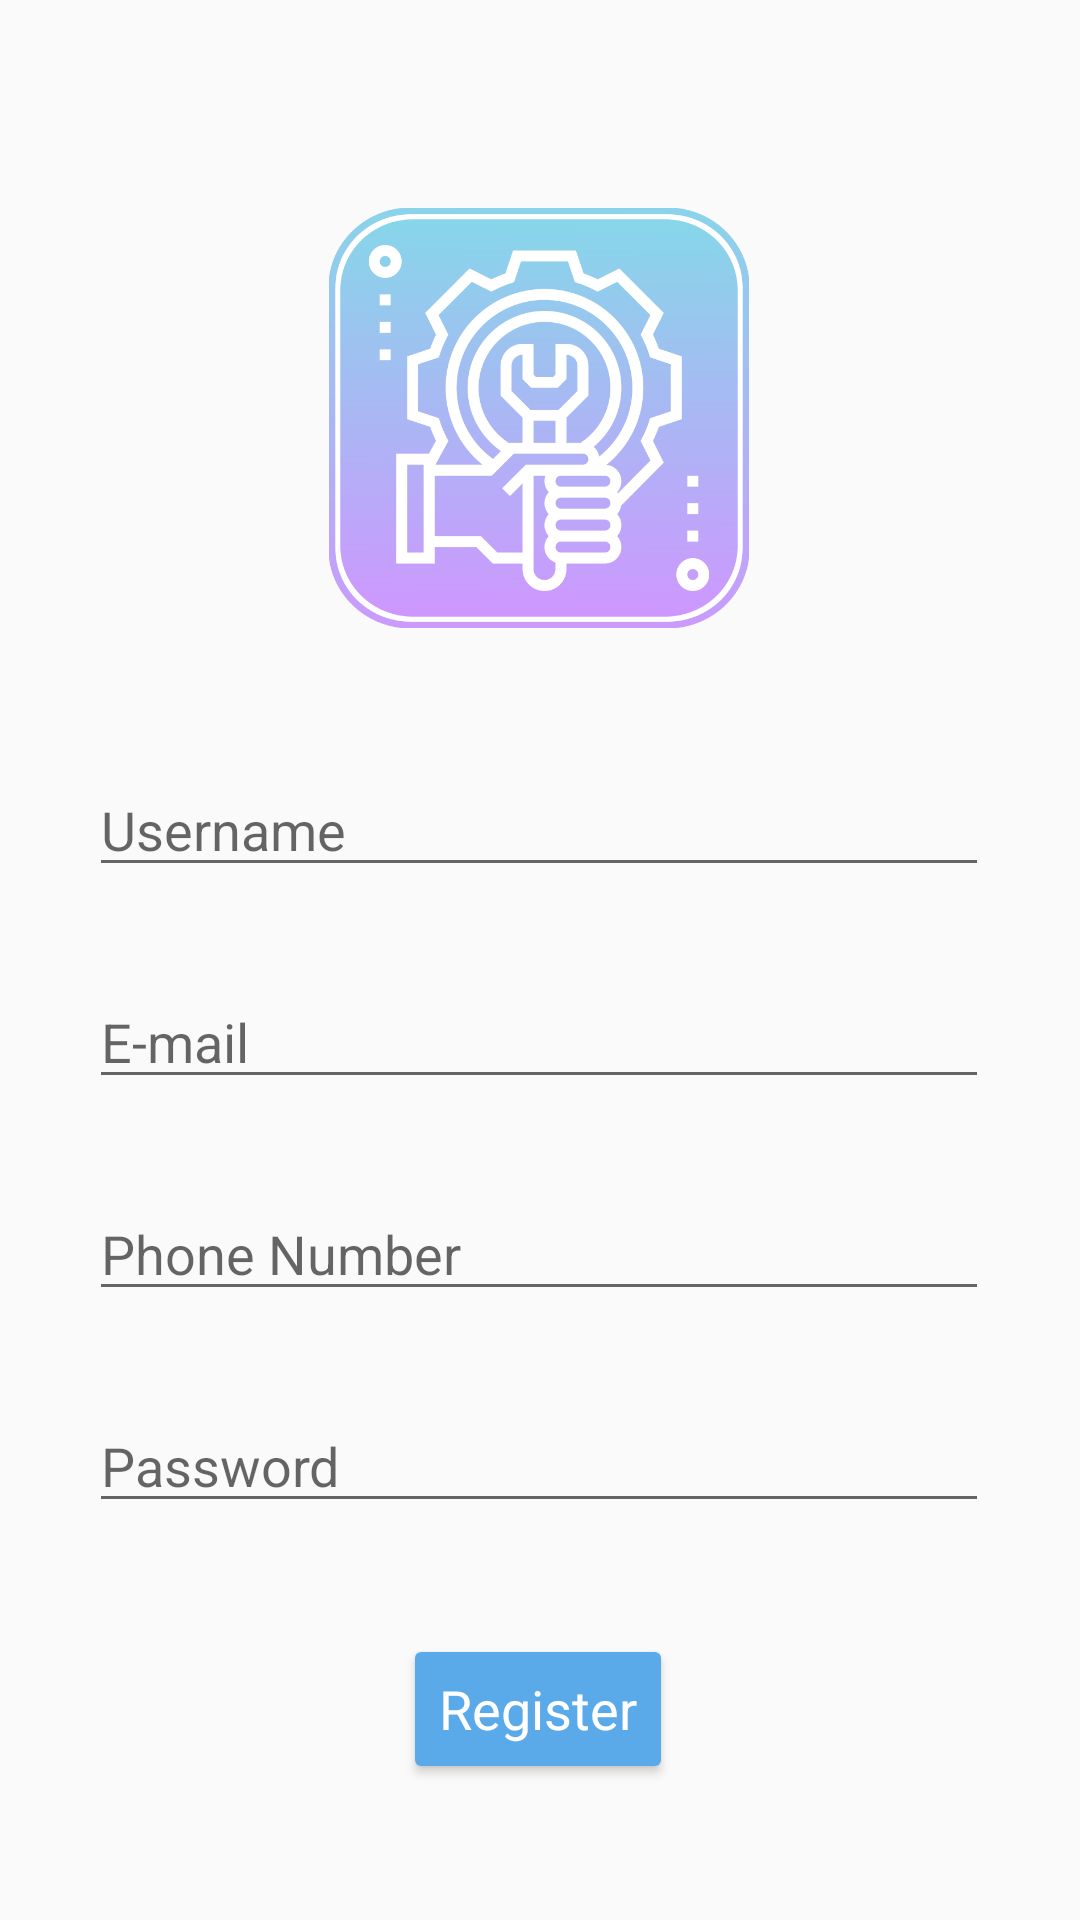

Reconstruct the res/layout file that produces this screen, plus the resources it refers to.
<!-- AndroidManifest.xml: application theme AppTheme -->
<!-- res/layout/activity_register.xml -->
<?xml version="1.0" encoding="utf-8"?>
<androidx.constraintlayout.widget.ConstraintLayout xmlns:android="http://schemas.android.com/apk/res/android"
    xmlns:app="http://schemas.android.com/apk/res-auto"
    xmlns:tools="http://schemas.android.com/tools"
    android:layout_width="match_parent"
    android:layout_height="match_parent"
    tools:context=".Register">

    <Button
        android:id="@+id/registerButton"
        android:layout_width="wrap_content"
        android:layout_height="50dp"
        android:layout_marginTop="16dp"
        android:layout_marginBottom="24dp"
        android:backgroundTint="#5AAAEA"
        android:text="@string/register"
        android:textAppearance="@style/TextAppearance.AppCompat.Large"
        android:textColor="#FFFFFF"
        android:textSize="18sp"
        app:layout_constraintBottom_toBottomOf="parent"
        app:layout_constraintEnd_toEndOf="parent"
        app:layout_constraintHorizontal_bias="0.497"
        app:layout_constraintStart_toStartOf="parent"
        app:layout_constraintTop_toBottomOf="@+id/password"
        app:layout_constraintVertical_bias="0.382" />

    <EditText
        android:id="@+id/password"
        android:layout_width="300dp"
        android:layout_height="wrap_content"
        android:layout_marginTop="8dp"
        android:autofillHints=""
        android:ems="10"
        android:hint="@string/hint_password"
        android:inputType="textPassword"
        app:layout_constraintBottom_toTopOf="@+id/registerButton"
        app:layout_constraintEnd_toEndOf="parent"
        app:layout_constraintHorizontal_bias="0.495"
        app:layout_constraintStart_toStartOf="parent"
        app:layout_constraintTop_toBottomOf="@+id/phone" />

    <EditText
        android:id="@+id/username"
        android:layout_width="300dp"
        android:layout_height="wrap_content"
        android:layout_marginTop="24dp"
        android:autofillHints=""
        android:ems="10"
        android:hint="@string/hint_username"
        android:inputType="textPersonName|textCapSentences"
        app:layout_constraintBottom_toTopOf="@+id/email"
        app:layout_constraintEnd_toEndOf="parent"
        app:layout_constraintHorizontal_bias="0.495"
        app:layout_constraintStart_toStartOf="parent"
        app:layout_constraintTop_toBottomOf="@+id/app_icon" />

    <EditText
        android:id="@+id/phone"
        android:layout_width="300dp"
        android:layout_height="wrap_content"
        android:layout_marginTop="8dp"
        android:autofillHints=""
        android:ems="10"
        android:hint="@string/phone_number"
        android:inputType="phone"
        app:layout_constraintBottom_toTopOf="@+id/password"
        app:layout_constraintEnd_toEndOf="parent"
        app:layout_constraintHorizontal_bias="0.495"
        app:layout_constraintStart_toStartOf="parent"
        app:layout_constraintTop_toBottomOf="@+id/email" />

    <EditText
        android:id="@+id/email"
        android:layout_width="300dp"
        android:layout_height="wrap_content"
        android:layout_marginTop="8dp"
        android:autofillHints=""
        android:ems="10"
        android:hint="@string/email"
        android:inputType="textEmailAddress"
        app:layout_constraintBottom_toTopOf="@+id/phone"
        app:layout_constraintEnd_toEndOf="parent"
        app:layout_constraintHorizontal_bias="0.495"
        app:layout_constraintStart_toStartOf="parent"
        app:layout_constraintTop_toBottomOf="@+id/username" />

    <ImageView
        android:id="@+id/app_icon"
        android:layout_width="140dp"
        android:layout_height="140dp"
        android:layout_marginTop="48dp"
        android:contentDescription="@string/app_icon"
        app:layout_constraintBottom_toTopOf="@+id/username"
        app:layout_constraintEnd_toEndOf="parent"
        app:layout_constraintHorizontal_bias="0.498"
        app:layout_constraintStart_toStartOf="parent"
        app:layout_constraintTop_toTopOf="parent"
        app:srcCompat="@drawable/icon_top_task" />

</androidx.constraintlayout.widget.ConstraintLayout>
<!-- resources referenced by this layout -->
<resources>
  <!-- drawable icon_top_task: png bitmap (drawable, 66853 bytes) -->
  <string name="app_icon" />
  <string name="email">E-mail</string>
  <string name="hint_password">Password</string>
  <string name="hint_username">Username</string>
  <string name="phone_number">Phone Number</string>
  <string name="register">Register</string>
  <style name="AppTheme" parent="Theme.AppCompat.Light.NoActionBar">
          
          <item name="colorPrimary">#B3E5FC</item>
          <item name="colorPrimaryDark">#376181</item>
          <item name="colorAccent">#64B5F6</item>
      </style>
</resources>
